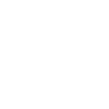
t = 0.00 s
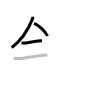
t = 3.25 s
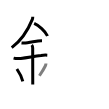
t = 6.50 s
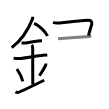
t = 9.50 s
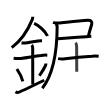
t = 12.75 s
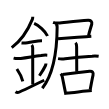
t = 16.00 s

The animated SVG that drew these frames (rendered in a browser with its animation timeline set to each time). Animation: 16 SMIL elements (animate=16); one cycle of 16.00 s.

<svg width="109px" height="109px" viewBox="0 0 px 109px" xmlns="http://www.w3.org/2000/svg" xmlns:xlink="http://www.w3.org/1999/xlink" xml:space="preserve" version="1.1"  baseProfile="full">
<path d="M32.75,16.74c0,0.78-0.05,1.7-0.41,2.58c-3.84,9.42-9.84,20.17-20.62,28.3" style="fill:none;stroke:black;stroke-width:3;opacity:0">
  <animate attributeType="CSS" attributeName="opacity" from="0" to="1" begin="0s" dur="1s" repeatCount="0" fill="freeze" />
</path>
<path d="M34.14,23.46C38.88,25.49,45.19,30.89,47.5,36" style="fill:none;stroke:black;stroke-width:3;opacity:0">
  <animate attributeType="CSS" attributeName="opacity" from="0" to="1" begin="1s" dur="1s" repeatCount="0" fill="freeze" />
</path>
<path d="M21.5,43c1.4,0.14,2.53,0.04,3.92-0.1c4.21-0.4,8.08-1.15,12.58-1.96c1.31-0.24,2.66-0.19,4-0.19" style="fill:none;stroke:black;stroke-width:3;opacity:0">
  <animate attributeType="CSS" attributeName="opacity" from="0" to="1" begin="2s" dur="1s" repeatCount="0" fill="freeze" />
</path>
<path d="M13.59,58.11c2.38,0.57,4.77,0.61,7.19,0.29c7.6-1.02,13.6-2.14,20.25-2.98c2.07-0.31,4.15-0.41,6.25-0.28" style="fill:none;stroke:black;stroke-width:3;opacity:0">
  <animate attributeType="CSS" attributeName="opacity" from="0" to="1" begin="3s" dur="1s" repeatCount="0" fill="freeze" />
</path>
<path d="M31.7,44.94c0.93,0.93,0.99,2.06,0.99,3.14c0,4.35,0.06,30.54,0.06,36.48" style="fill:none;stroke:black;stroke-width:3;opacity:0">
  <animate attributeType="CSS" attributeName="opacity" from="0" to="1" begin="4s" dur="1s" repeatCount="0" fill="freeze" />
</path>
<path d="M16.89,69.01c3.34,4.76,5.22,9.66,5.9,12.44" style="fill:none;stroke:black;stroke-width:3;opacity:0">
  <animate attributeType="CSS" attributeName="opacity" from="0" to="1" begin="5s" dur="1s" repeatCount="0" fill="freeze" />
</path>
<path d="M45.95,63.55c0,1.08-0.35,1.79-0.66,2.41c-1.54,3.17-2.46,4.69-5.87,9.82" style="fill:none;stroke:black;stroke-width:3;opacity:0">
  <animate attributeType="CSS" attributeName="opacity" from="0" to="1" begin="6s" dur="1s" repeatCount="0" fill="freeze" />
</path>
<path d="M15.5,91.75c1.5,1.12,2.94,0.72,4,0.25c7-3.12,11.12-5.25,24.75-11.75" style="fill:none;stroke:black;stroke-width:3;opacity:0">
  <animate attributeType="CSS" attributeName="opacity" from="0" to="1" begin="7s" dur="1s" repeatCount="0" fill="freeze" />
</path>
<path d="M53.09,22.4c1.29,0.51,3.8,0.73,5.17,0.61c7.24-0.63,18.74-2.13,29.87-2.74c2.27-0.13,4.24,1.37,3.63,3.78c-0.87,3.42-2.19,6.73-3.21,11.59" style="fill:none;stroke:black;stroke-width:3;opacity:0">
  <animate attributeType="CSS" attributeName="opacity" from="0" to="1" begin="8s" dur="1s" repeatCount="0" fill="freeze" />
</path>
<path d="M58.04,38.66c3.15-0.14,17.51-1.24,28.09-1.96c1.88-0.13,3.63-0.25,5.18-0.35" style="fill:none;stroke:black;stroke-width:3;opacity:0">
  <animate attributeType="CSS" attributeName="opacity" from="0" to="1" begin="9s" dur="1s" repeatCount="0" fill="freeze" />
</path>
<path d="M55.88,23.66c1.11,1.11,1.26,2.38,1.26,3.59C57,51.12,54,73.5,42.31,88.23" style="fill:none;stroke:black;stroke-width:3;opacity:0">
  <animate attributeType="CSS" attributeName="opacity" from="0" to="1" begin="10s" dur="1s" repeatCount="0" fill="freeze" />
</path>
<path d="M58.07,58.62c2.35,0.34,4.7,0.37,7.06,0.06c7.25-0.98,19.52-2.16,26.99-2.54c2.19-0.23,4.36-0.19,6.53,0.13" style="fill:none;stroke:black;stroke-width:3;opacity:0">
  <animate attributeType="CSS" attributeName="opacity" from="0" to="1" begin="11s" dur="1s" repeatCount="0" fill="freeze" />
</path>
<path d="M75.47,42.81c1.05,1.05,1.16,2.44,1.16,4.03c0,11.98,0.12,20.03,0.12,24.85" style="fill:none;stroke:black;stroke-width:3;opacity:0">
  <animate attributeType="CSS" attributeName="opacity" from="0" to="1" begin="12s" dur="1s" repeatCount="0" fill="freeze" />
</path>
<path d="M60.7,73.79c0.88,0.88,1.32,1.71,1.58,3c0.61,2.99,1.41,7.07,2.38,11.83c0.39,1.94,0.82,3.99,1.26,6.13" style="fill:none;stroke:black;stroke-width:3;opacity:0">
  <animate attributeType="CSS" attributeName="opacity" from="0" to="1" begin="13s" dur="1s" repeatCount="0" fill="freeze" />
</path>
<path d="M62.36,74.54c5.5-0.59,20.56-2.54,27.16-3.29c2.71-0.31,4.12,1.2,3.51,3.89c-0.89,3.98-1.94,9.69-2.81,14.4" style="fill:none;stroke:black;stroke-width:3;opacity:0">
  <animate attributeType="CSS" attributeName="opacity" from="0" to="1" begin="14s" dur="1s" repeatCount="0" fill="freeze" />
</path>
<path d="M66.76,93.04c5.27-0.41,12.7-1.32,19.39-1.98c2.03-0.2,3.94-0.38,5.64-0.51" style="fill:none;stroke:black;stroke-width:3;opacity:0">
  <animate attributeType="CSS" attributeName="opacity" from="0" to="1" begin="15s" dur="1s" repeatCount="0" fill="freeze" />
</path>
</svg>
